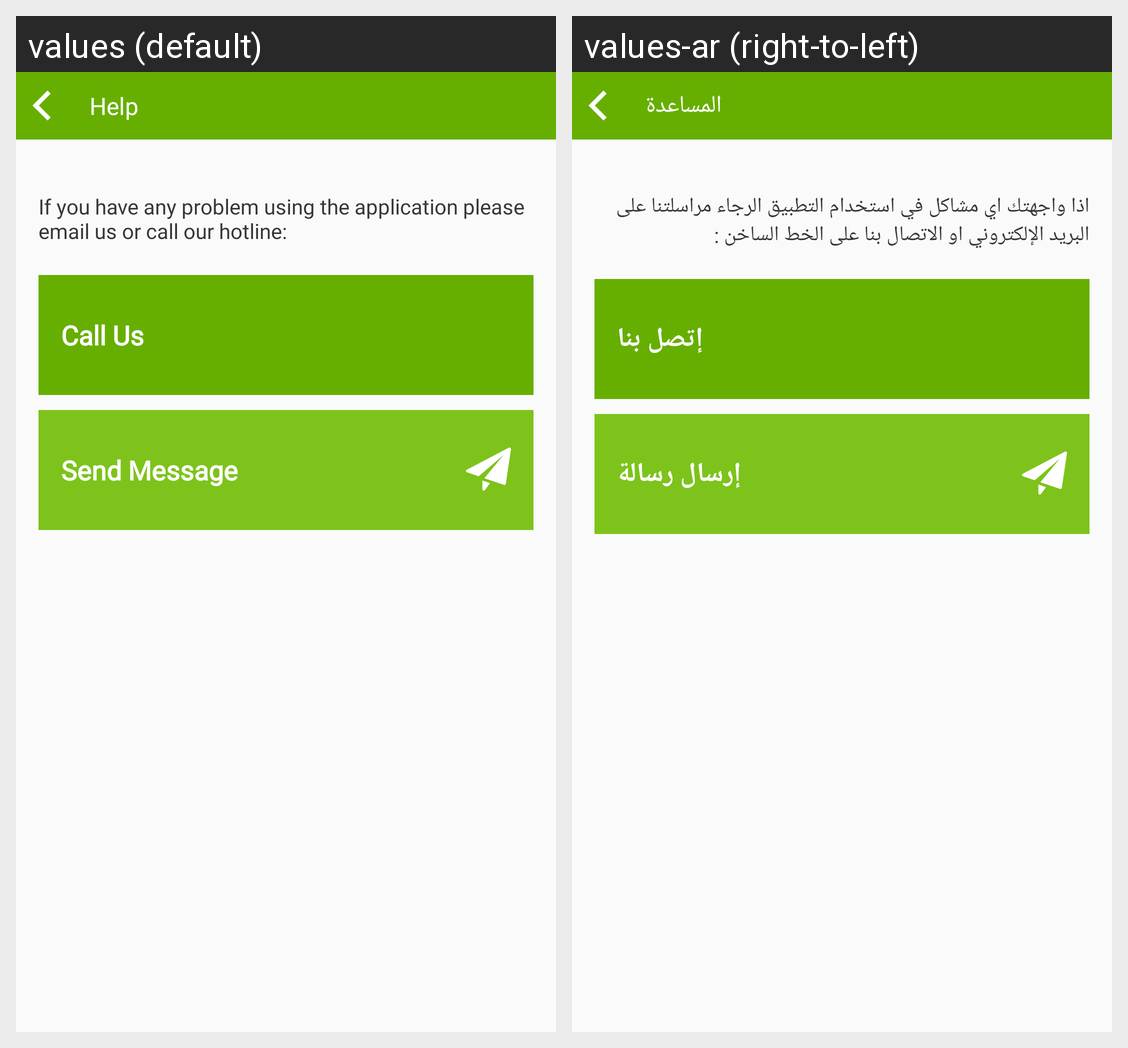

This grid shows one Android layout under two languages. Give, for every string resource on the screen, its name, the default text and each shown locale's text.
Android screen res/layout/activity_contact_us.xml rendered under 2 locales, left to right: values (default), values-ar (right-to-left). Device: Nexus 5 (rendered at 1080×1920; each locale shown at half size, 540×960, under a caption strip naming it); theme AppTheme.
Strings drawn on this screen, with the default value and each locale's value (text and hints the layout hard-codes, and strings that could not be matched under every locale, appear in the picture but are not listed):

help
  values: Help
  values-ar: المساعدة

to_report_any_suggestions_and_complaints_please_contact_us
  values: If you have any problem using the application please email us or call our hotline:
  values-ar: اذا واجهتك اي مشاكل في استخدام التطبيق الرجاء مراسلتنا على البريد الإلكتروني او الاتصال بنا على الخط الساخن :

call_us
  values: Call Us
  values-ar: إتصل بنا

send_message
  values: Send Message
  values-ar: إرسال رسالة
